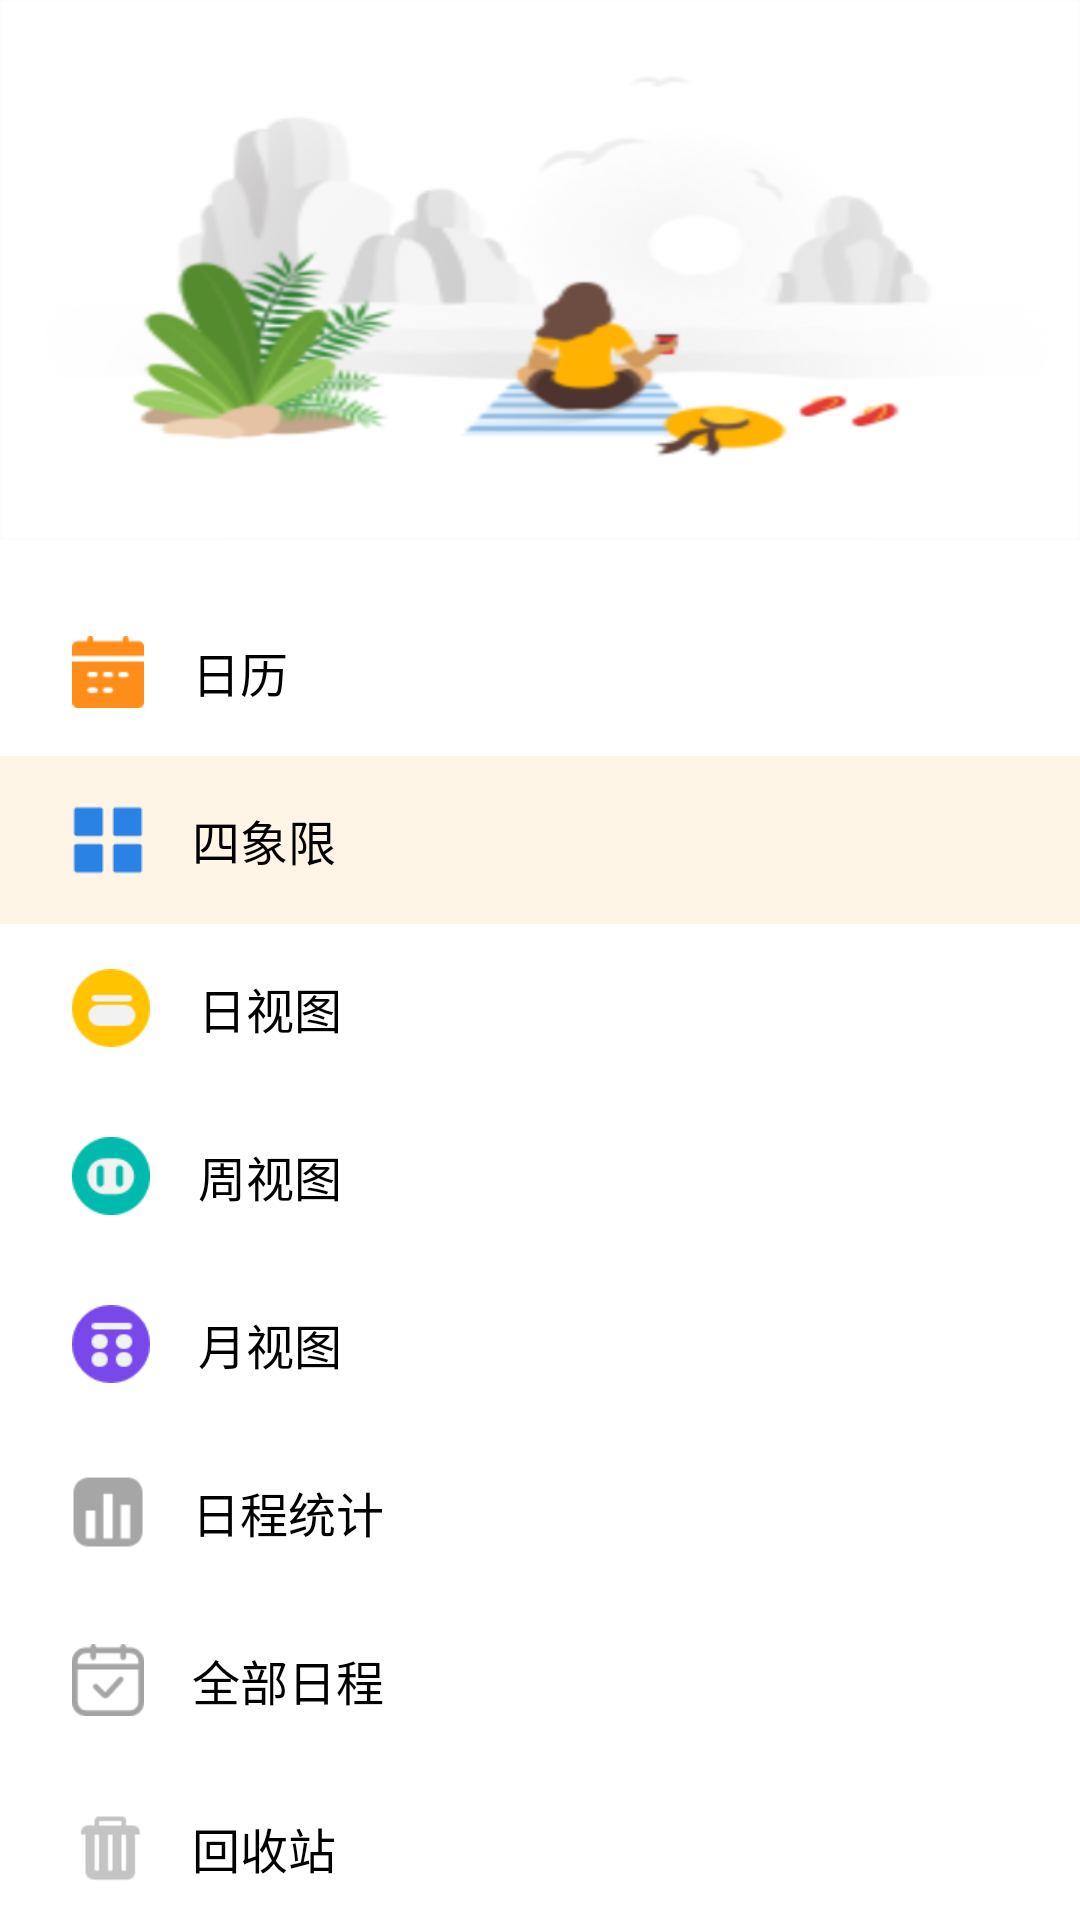

Here is an Android app screen rendered from its layout file. Give the layout XML and the strings, colors and styles it references.
<!-- AndroidManifest.xml: application theme Theme.CalendarApplication -->
<!-- res/layout/sidebar_layout.xml -->
<?xml version="1.0" encoding="utf-8"?>
<LinearLayout xmlns:android="http://schemas.android.com/apk/res/android"
    android:layout_width="match_parent"
    android:layout_height="match_parent"
    android:orientation="vertical"
    android:background="@android:color/white">

    
    <LinearLayout
        android:layout_width="match_parent"
        android:layout_height="180dp"
        android:background="@color/gray_light"
        android:gravity="center"
        android:orientation="vertical">

        <ImageView
            android:layout_width="match_parent"
            android:layout_height="wrap_content"
            android:background="@drawable/sidebar_illustration"
            android:scaleType="centerInside" />
    </LinearLayout>

    
    <LinearLayout
        android:layout_width="match_parent"
        android:layout_height="wrap_content"
        android:orientation="vertical"
        android:paddingTop="16dp">

        

        <TextView
            android:id="@+id/tv_calendar"
            android:layout_width="match_parent"
            android:layout_height="56dp"
            android:drawableStart="@drawable/ic_isdebar_calendar_wrap"
            android:drawablePadding="16dp"
            android:gravity="center_vertical"
            android:paddingLeft="24dp"
            android:text="日历"
            android:textColor="@android:color/black"
            android:textSize="16sp" />

        <TextView
            android:id="@+id/tv_quadrant"
            android:layout_width="match_parent"
            android:layout_height="56dp"
            android:background="@color/orange_light"
            android:drawablePadding="16dp"
            android:drawableStart="@drawable/ic_isdebar_quadrant_wrap"
            android:gravity="center_vertical"
            android:paddingLeft="24dp"
            android:text="四象限"
            android:textSize="16sp"
            android:textColor="@android:color/black"/>

        
        <TextView
            android:id="@+id/tv_day_view"
            android:layout_width="match_parent"
            android:layout_height="56dp"
            android:drawablePadding="16dp"
            android:drawableStart="@drawable/ic_isdebar_day_wrap"
            android:gravity="center_vertical"
            android:paddingLeft="24dp"
            android:text="日视图"
            android:textSize="16sp"
            android:textColor="@android:color/black"/>

        
        <TextView
            android:id="@+id/tv_week_view"
            android:layout_width="match_parent"
            android:layout_height="56dp"
            android:drawablePadding="16dp"
            android:drawableStart="@drawable/ic_isdebar_week_wrap"
            android:gravity="center_vertical"
            android:paddingLeft="24dp"
            android:text="周视图"
            android:textSize="16sp"
            android:textColor="@android:color/black"/>

        
        <TextView
            android:id="@+id/tv_month_view"
            android:layout_width="match_parent"
            android:layout_height="56dp"
            android:drawablePadding="16dp"
            android:drawableStart="@drawable/ic_isdebar_month_wrap"
            android:gravity="center_vertical"
            android:paddingLeft="24dp"
            android:text="月视图"
            android:textSize="16sp"
            android:textColor="@android:color/black"/>

        
        <TextView
            android:id="@+id/tv_statistics"
            android:layout_width="match_parent"
            android:layout_height="56dp"
            android:drawablePadding="16dp"
            android:drawableStart="@drawable/ic_statistics_wrap"
            android:gravity="center_vertical"
            android:paddingLeft="24dp"
            android:text="日程统计"
            android:textSize="16sp"
            android:textColor="@android:color/black"/>

        
        <TextView
            android:id="@+id/tv_all_schedules"
            android:layout_width="match_parent"
            android:layout_height="56dp"
            android:drawablePadding="16dp"
            android:drawableStart="@drawable/ic_all_wrap"
            android:gravity="center_vertical"
            android:paddingLeft="24dp"
            android:text="全部日程"
            android:textSize="16sp"
            android:textColor="@android:color/black"/>

        
        <TextView
            android:id="@+id/tv_recycle"
            android:layout_width="match_parent"
            android:layout_height="56dp"
            android:drawablePadding="16dp"
            android:drawableStart="@drawable/ic_recycle_wrap"
            android:gravity="center_vertical"
            android:paddingLeft="24dp"
            android:text="回收站"
            android:textSize="16sp"
            android:textColor="@android:color/black"/>
    </LinearLayout>

    
    <TextView
        android:id="@+id/tv_setting"
        android:layout_width="match_parent"
        android:layout_height="56dp"
        android:layout_marginBottom="24dp"
        android:drawablePadding="16dp"
        android:drawableStart="@drawable/ic_setting_wrap"
        android:gravity="center_vertical"
        android:paddingLeft="24dp"
        android:text="设置"
        android:textSize="16sp"
        android:textColor="@android:color/black"/>

</LinearLayout>
<!-- resources referenced by this layout -->
<resources>
  <color name="gray_light">#F5F5F5</color>
  <color name="orange_light">#FFF5E6</color>
  <!-- drawable ic_all_wrap (drawable) -->
  <?xml version="1.0" encoding="utf-8"?>
  <layer-list xmlns:android="http://schemas.android.com/apk/res/android">
      <item
          android:width="@dimen/menu_icon_size"
          android:height="@dimen/menu_icon_size"
          android:gravity="center">
          <bitmap android:src="@drawable/ic_all" />
      </item>
  </layer-list>
  <!-- drawable ic_isdebar_calendar_wrap (drawable) -->
  <?xml version="1.0" encoding="utf-8"?>
  <layer-list xmlns:android="http://schemas.android.com/apk/res/android">
      
      <item
          android:width="@dimen/menu_icon_size"
          android:height="@dimen/menu_icon_size"
          android:gravity="center"> 
          
          <bitmap android:src="@drawable/ic_nav_schedule" />
      </item>
  </layer-list>
  <!-- drawable ic_isdebar_day_wrap (drawable) -->
  <?xml version="1.0" encoding="utf-8"?>
  <layer-list xmlns:android="http://schemas.android.com/apk/res/android">
      <item
          android:width="26dp"
          android:height="26dp"
          android:gravity="center">
          <bitmap android:src="@drawable/ic_isdebar_day" />
      </item>
  </layer-list>
  <!-- drawable ic_isdebar_month_wrap (drawable) -->
  <?xml version="1.0" encoding="utf-8"?>
  <layer-list xmlns:android="http://schemas.android.com/apk/res/android">
      <item
          android:width="26dp"
          android:height="26dp"
          android:gravity="center">
          <bitmap android:src="@drawable/ic_isdebar_month" />
      </item>
  </layer-list>
  <!-- drawable ic_isdebar_quadrant_wrap (drawable) -->
  <?xml version="1.0" encoding="utf-8"?>
  <layer-list xmlns:android="http://schemas.android.com/apk/res/android">
      <item
          android:width="@dimen/menu_icon_size"
          android:height="@dimen/menu_icon_size"
          android:gravity="center">
          <bitmap android:src="@drawable/ic_isdebar_quadrant" />
      </item>
  </layer-list>
  <!-- drawable ic_isdebar_week_wrap (drawable) -->
  <?xml version="1.0" encoding="utf-8"?>
  <layer-list xmlns:android="http://schemas.android.com/apk/res/android">
      <item
          android:width="26dp"
          android:height="26dp"
          android:gravity="center">
          <bitmap android:src="@drawable/ic_isdebar_week" />
      </item>
  </layer-list>
  <!-- drawable ic_recycle_wrap (drawable) -->
  <?xml version="1.0" encoding="utf-8"?>
  <layer-list xmlns:android="http://schemas.android.com/apk/res/android">
      <item
          android:width="@dimen/menu_icon_size"
          android:height="@dimen/menu_icon_size"
          android:gravity="center">
          <bitmap android:src="@drawable/ic_recycle" />
      </item>
  </layer-list>
  <!-- drawable ic_setting_wrap (drawable) -->
  <?xml version="1.0" encoding="utf-8"?>
  <layer-list xmlns:android="http://schemas.android.com/apk/res/android">
      <item
          android:width="@dimen/menu_icon_size"
          android:height="@dimen/menu_icon_size"
          android:gravity="center">
          <bitmap android:src="@drawable/ic_setting" />
      </item>
  </layer-list>
  <!-- drawable ic_statistics_wrap (drawable) -->
  <?xml version="1.0" encoding="utf-8"?>
  <layer-list xmlns:android="http://schemas.android.com/apk/res/android">
      <item
          android:width="@dimen/menu_icon_size"
          android:height="@dimen/menu_icon_size"
          android:gravity="center">
          <bitmap android:src="@drawable/ic_statistics" />
      </item>
  </layer-list>
  <style name="Theme.CalendarApplication" parent="Base.Theme.CalendarApplication" />
  <dimen name="menu_icon_size">24dp</dimen>
  <!-- drawable ic_all: png bitmap (drawable, 1161 bytes) -->
  <!-- drawable ic_recycle: png bitmap (drawable, 570 bytes) -->
  <!-- drawable ic_setting: png bitmap (drawable, 1987 bytes) -->
  <style name="Base.Theme.CalendarApplication" parent="Theme.Material3.DayNight.NoActionBar">
          
          <item name="colorPrimary">@color/orange</item>
      </style>
  <color name="orange">#FF9F43</color>
</resources>
